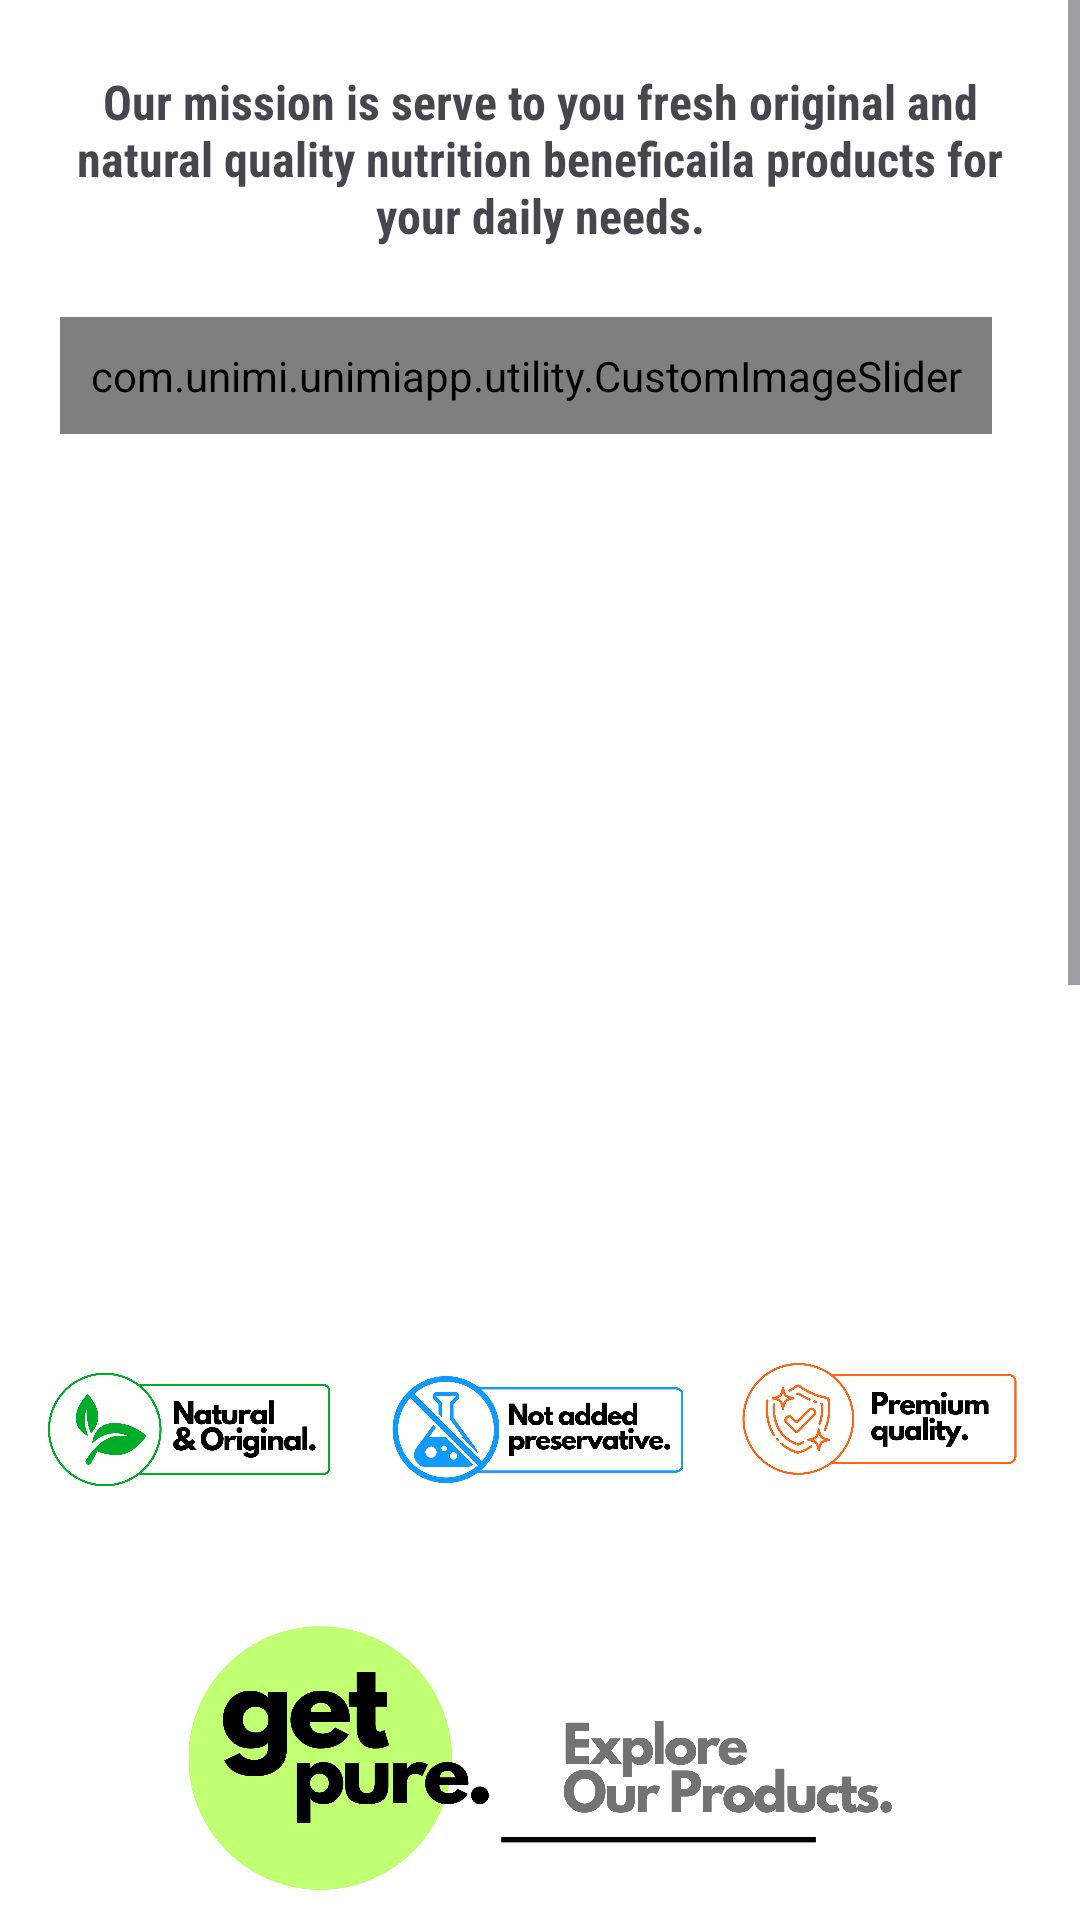

Produce the Android XML layout that renders to this screen, including the resource entries it uses.
<!-- AndroidManifest.xml: application theme Theme.Unimiapp -->
<!-- res/layout/fragment_home.xml -->
<?xml version="1.0" encoding="utf-8"?>
<FrameLayout xmlns:android="http://schemas.android.com/apk/res/android"
    xmlns:tools="http://schemas.android.com/tools"
    android:layout_width="match_parent"
    android:layout_height="match_parent"
    android:background="@color/white"
    xmlns:app="http://schemas.android.com/apk/res-auto"
    tools:context=".fragments.HomeFragment">
    <ScrollView
        android:layout_width="match_parent"
        android:layout_height="wrap_content">

        <LinearLayout
            android:layout_width="match_parent"
            android:layout_height="wrap_content"
            android:orientation="vertical"
            android:layout_margin="8dp"
            >
            <LinearLayout
                android:layout_width="match_parent"
                android:layout_height="wrap_content"
                android:orientation="vertical"
                android:layout_margin="10dp">

                <TextView
                    android:id="@+id/textview"
                    android:layout_width="wrap_content"
                    android:layout_height="wrap_content"
                    android:textStyle="bold"
                    android:fontFamily="sans-serif-condensed"
                    android:textAlignment="center"
                    android:textSize="16dp"
                    android:padding="5dp"
                    android:layout_marginBottom="8dp"
                    android:text="Our mission is serve to you fresh original and natural quality nutrition beneficaila products for your daily needs."
                    android:gravity="center" />

                <LinearLayout
                    android:id="@+id/bannerLayout"
                    android:orientation="vertical"
                    android:layout_gravity="center"
                    android:layout_width="320dp"
                    android:layout_marginTop="10dp"
                    android:layout_height="320dp">

                    <com.unimi.unimiapp.utility.CustomImageSlider
                        android:id="@+id/customImageSlider"
                        android:layout_width="wrap_content"
                        android:padding="10dp"
                        android:layout_height="wrap_content" />




                </LinearLayout>
            </LinearLayout>


            <LinearLayout
                android:layout_width="match_parent"
                android:orientation="horizontal"
                android:layout_height="wrap_content">

                <ImageView
                    android:layout_width="60dp"
                    android:layout_height="80dp"
                    android:src="@drawable/b1"
                    android:layout_weight="1"
                    />
                <ImageView
                    android:layout_width="60dp"
                    android:layout_height="80dp"
                    android:src="@drawable/b2"
                    android:layout_weight="1"
                    />
                <ImageView
                    android:layout_width="60dp"
                    android:layout_height="80dp"
                    android:src="@drawable/b3"
                    android:layout_weight="1"
                    />
            </LinearLayout>

            <ImageView
                android:layout_width="match_parent"
                android:layout_height="120dp"
                android:padding="10dp"
                android:src="@drawable/b7"
                android:layout_marginTop="10dp"
                />

            <LinearLayout
                android:layout_width="match_parent"
                android:orientation="vertical"
                android:gravity="center"
                android:layout_height="wrap_content">
                <androidx.recyclerview.widget.RecyclerView
                    android:id="@+id/categoriesImageRecyclerView"
                    android:layout_width="match_parent"
                    android:layout_height="wrap_content">
                </androidx.recyclerview.widget.RecyclerView>

            </LinearLayout>
            <ImageView
                android:layout_width="match_parent"
                android:layout_height="120dp"
                android:padding="10dp"
                android:src="@drawable/b8"
                android:layout_marginTop="10dp"
                />

            <LinearLayout
                android:layout_width="match_parent"
                android:orientation="horizontal"
                android:layout_height="wrap_content">

                <ImageView
                    android:layout_width="match_parent"
                    android:layout_height="200dp"
                    android:src="@drawable/b9"
                    android:layout_weight="1"
                    />
                <ImageView
                        android:layout_width="match_parent"
                    android:layout_height="200dp"
                    android:src="@drawable/b10"
                    android:layout_weight="1"
                    />

            </LinearLayout>
                <LinearLayout
                    android:layout_width="match_parent"
                    android:orientation="vertical"
                    android:layout_margin="12dp"
                    android:background="@drawable/card_back"
                    android:paddingBottom="8dp"
                    android:layout_height="wrap_content">

                    <ImageView
                        android:layout_width="match_parent"
                        android:layout_height="66dp"
                        android:layout_gravity="center"
                        android:src="@drawable/e6" />
                    <TextView
                        android:layout_width="match_parent"
                        android:layout_height="wrap_content"
                        android:text="Follow Unimi on ."
                        android:gravity="center"
                        android:textStyle="bold"
                        android:textColor="#c76ce3"
                        />
                    <LinearLayout
                        android:layout_width="match_parent"
                        android:orientation="horizontal"
                        android:gravity="center"
                        android:layout_height="wrap_content">
                        <ImageView
                            android:layout_width="wrap_content"
                            android:layout_height="60dp"
                            android:layout_gravity="center"
                            android:src="@drawable/facebook"/>
                        <ImageView
                            android:layout_width="wrap_content"
                            android:layout_height="60dp"
                            android:paddingStart="10dp"
                            android:layout_gravity="center"
                            android:src="@drawable/instagram"
                            android:paddingLeft="10dp" />
                        <ImageView
                            android:layout_width="wrap_content"
                            android:layout_height="60dp"
                            android:paddingStart="10dp"
                            android:layout_gravity="center"
                            android:src="@drawable/youtube"
                            android:paddingLeft="10dp" />

                        <ImageView
                            android:layout_width="wrap_content"
                            android:layout_height="60dp"
                            android:paddingStart="10dp"
                            android:layout_gravity="center"
                            android:src="@drawable/whatapp"
                            android:paddingLeft="10dp" />
                        <ImageView
                            android:layout_width="wrap_content"
                            android:layout_height="60dp"
                            android:paddingStart="10dp"
                            android:layout_gravity="center"
                            android:src="@drawable/business"
                            android:paddingLeft="10dp" />


                    </LinearLayout>

                    <TextView
                        android:layout_width="match_parent"
                        android:layout_height="wrap_content"
                        android:text="Umini Care."
                        android:gravity="center"
                        android:textStyle="bold"
                        android:textColor="#c76ce3"
                        />


                    <LinearLayout
                        android:layout_width="match_parent"
                        android:orientation="vertical"
                        android:gravity="start"
                        android:layout_height="wrap_content">


                    <TextView
                        android:layout_width="match_parent"
                        android:layout_height="wrap_content"
                        android:text="Toll free.: 180-102-4774"
                        android:gravity="center"
                        android:textStyle="bold"
                        />
                    <TextView
                        android:layout_width="match_parent"
                        android:layout_height="wrap_content"
                        android:text="Support:080-771-7718"
                        android:gravity="center"
                        android:textStyle="bold"
                        />
                    <TextView
                        android:layout_width="match_parent"
                        android:layout_height="wrap_content"
                        android:text="Whatsapp:080-771-7718"
                        android:gravity="center"
                        android:textStyle="bold"
                        />
                    <TextView
                        android:layout_width="match_parent"
                        android:layout_height="wrap_content"
                        android:text="Email: care@umimi.in"
                        android:gravity="center"
                        android:textStyle="bold"
                        />
                    </LinearLayout>
                </LinearLayout>
        </LinearLayout>
    </ScrollView>

</FrameLayout>
<!-- resources referenced by this layout -->
<resources>
  <color name="white">#FFFFFFFF</color>
  <!-- drawable b1: png bitmap (drawable, 64903 bytes) -->
  <!-- drawable b10: png bitmap (drawable, 400884 bytes) -->
  <!-- drawable b2: png bitmap (drawable, 57619 bytes) -->
  <!-- drawable b3: png bitmap (drawable, 68118 bytes) -->
  <!-- drawable b7: png bitmap (drawable, 110889 bytes) -->
  <!-- drawable b8: png bitmap (drawable, 96538 bytes) -->
  <!-- drawable b9: png bitmap (drawable, 209015 bytes) -->
  <!-- drawable card_back (drawable) -->
  <?xml version="1.0" encoding="utf-8"?>
  <layer-list xmlns:android="http://schemas.android.com/apk/res/android">
      <item>
          <shape
              android:shape="rectangle">
              <solid android:color="#FFFFFF"/>
              <corners android:radius="8dp" />
              <stroke
                  android:width="1dp"
                  android:color="#FFEB3B" />
          </shape>
      </item>
  
  </layer-list>
  <!-- drawable e6: png bitmap (drawable, 103335 bytes) -->
  <!-- drawable whatapp: png bitmap (drawable, 1244 bytes) -->
  <!-- drawable youtube: png bitmap (drawable, 608 bytes) -->
  <style name="Theme.Unimiapp" parent="Base.Theme.Unimiapp" />
  <style name="Base.Theme.Unimiapp" parent="Theme.Material3.DayNight.NoActionBar">
          
           <item name="colorPrimary">#ADD8E6</item>
          <item name="colorAccent">#8DBECD</item>
      </style>
</resources>
